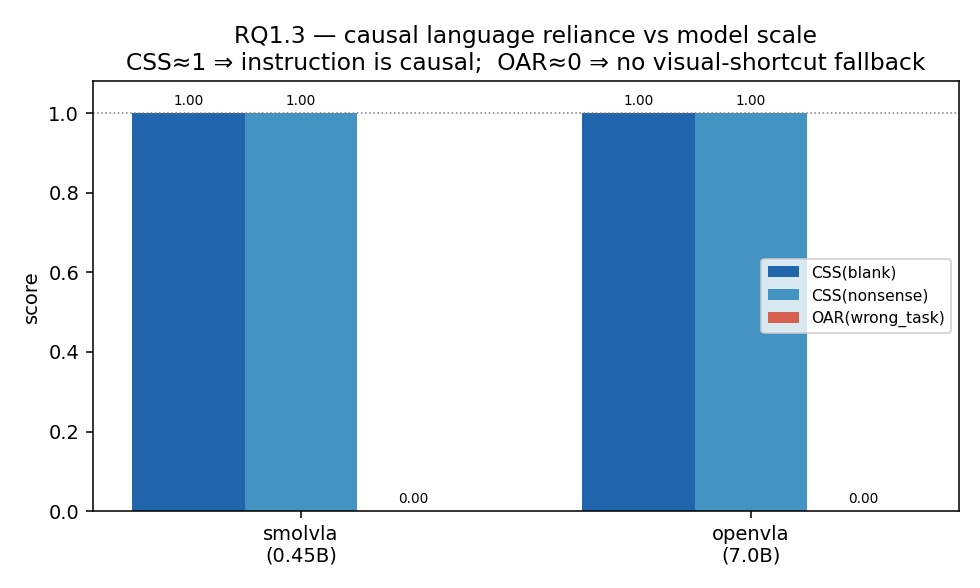

The file beside this chart, header and first rows:
model, params_B, TSR_original, CSS_blank, CSS_nonsense, OAR_wrong_task, n_per_condition, seeds
smolvla, 0.45, 0.8500, 1, 1, 0.0000, 20, 7
openvla, 7.0, 0.7000, 1, 1, 0.0000, 20, 7
